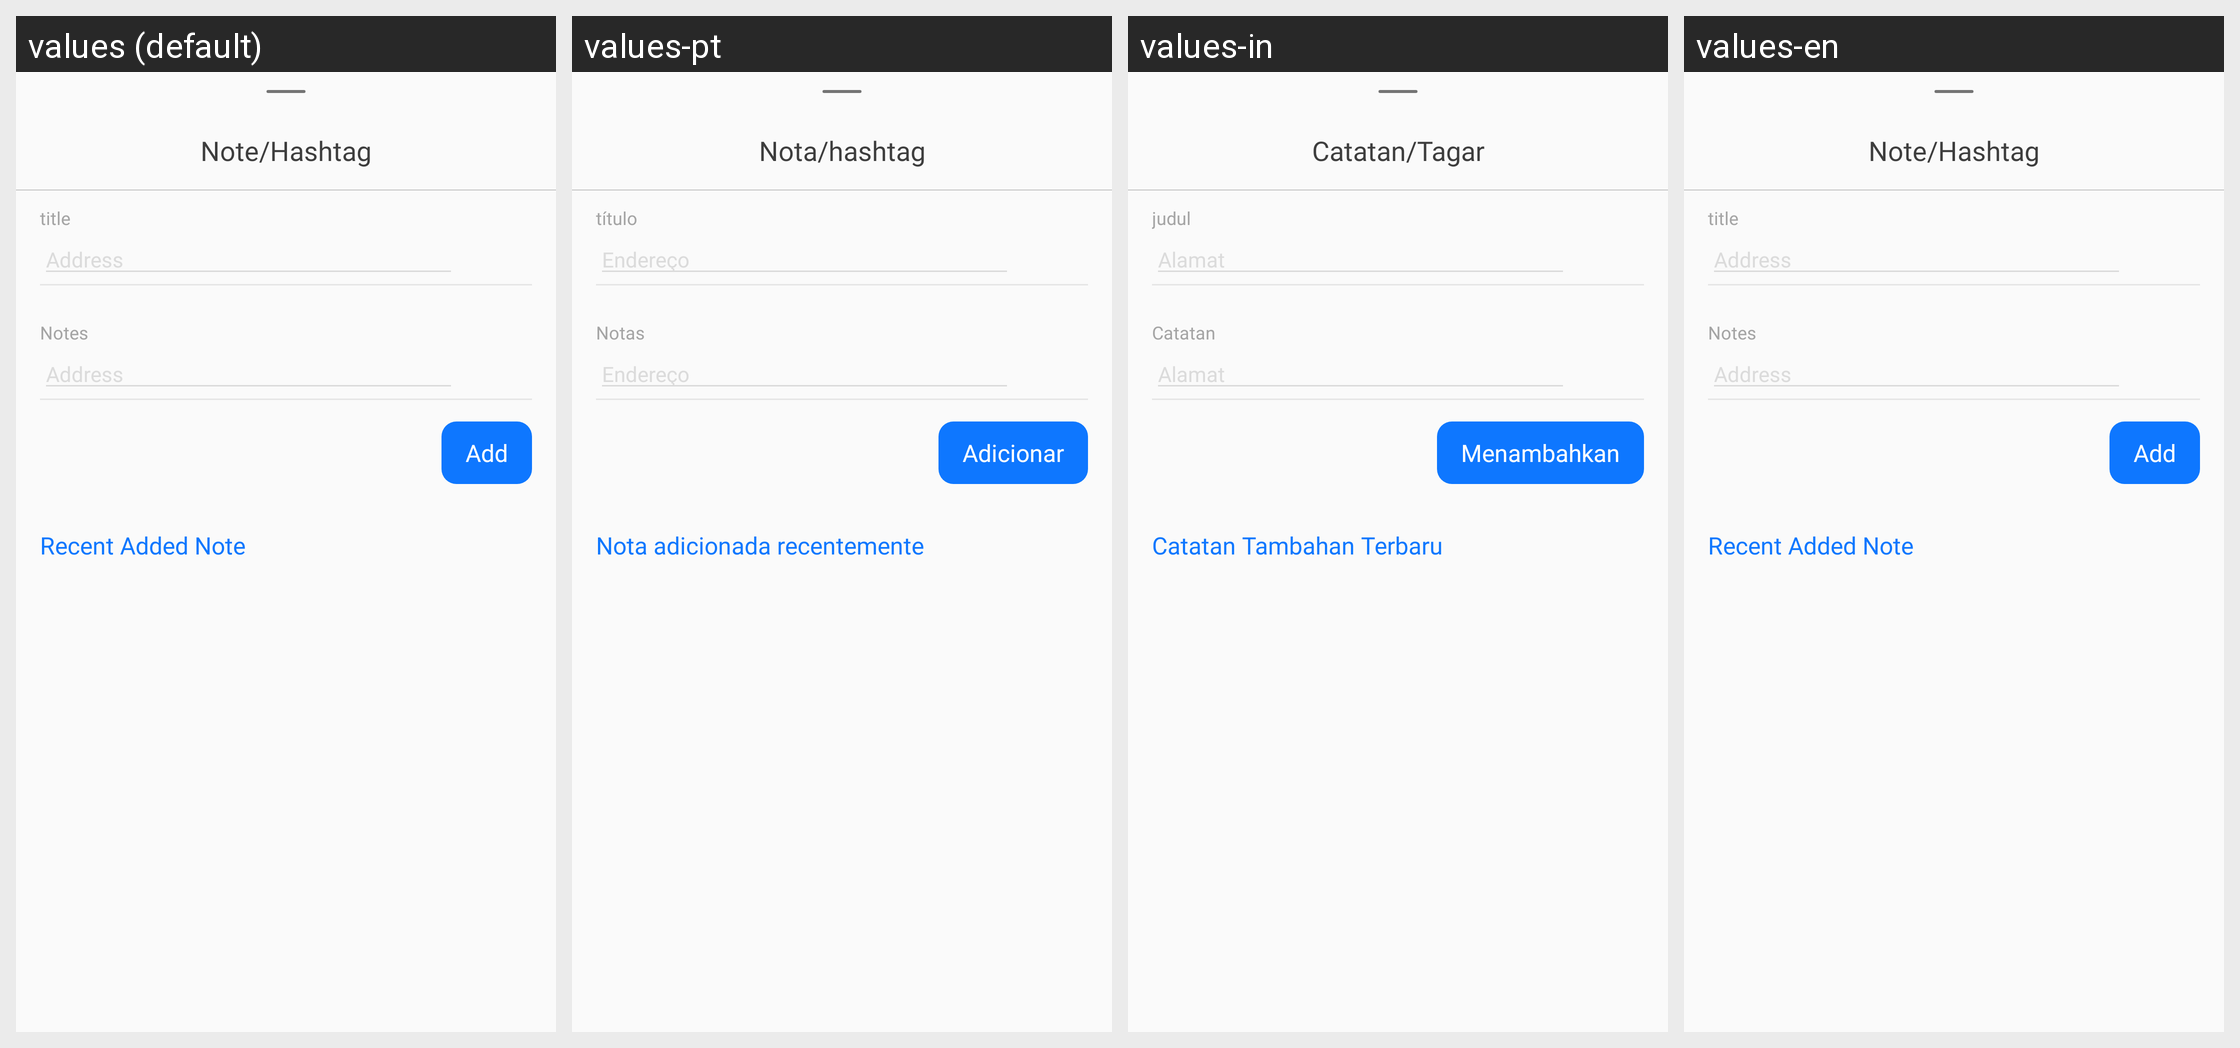

The Android screen above is rendered under several locales of the same app. Produce the string resources it draws, with the default and per-locale values.
Android screen res/layout/car_note_bottom_sheet_fragment.xml rendered under 4 locales, left to right: values (default), values-pt, values-in, values-en. Device: Nexus 5 (rendered at 1080×1920; each locale shown at half size, 540×960, under a caption strip naming it); theme Theme.GPSCameraLocationOnPhoto.
Other locales in the repository, not shown: values-ar, values-bn, values-de, values-es, values-fr, values-hi, values-it, values-ko, values-ru.
Strings drawn on this screen, with the default value and each locale's value (text and hints the layout hard-codes, and strings that could not be matched under every locale, appear in the picture but are not listed):

notes_hastag
  values: Note/Hashtag
  values-pt: Nota/hashtag
  values-in: Catatan/Tagar
  values-en: Note/Hashtag

title
  values: title
  values-pt: título
  values-in: judul
  values-en: title

notes
  values: Notes
  values-pt: Notas
  values-in: Catatan
  values-en: Notes

add
  values: Add
  values-pt: Adicionar
  values-in: Menambahkan
  values-en: Add

recent_added_note
  values: Recent Added Note
  values-pt: Nota adicionada recentemente
  values-in: Catatan Tambahan Terbaru
  values-en: Recent Added Note
